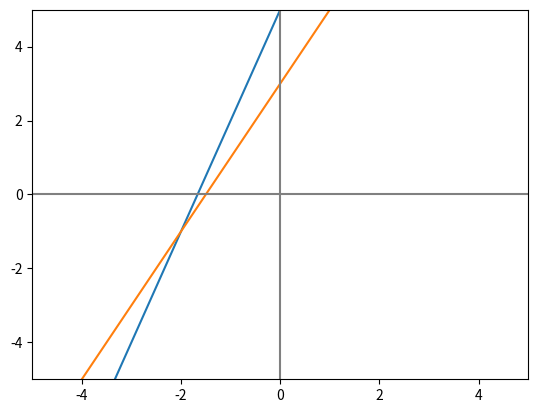

Python code for this plot:
#!/usr/bin/env python3
# -*- coding: utf-8 -*-
"""
Created on Sun Sep 20 10:22:33 2020

@author: fmurzone
"""
import numpy as np
import matplotlib.pyplot as plt

x = np.arange(-5,5)
y_1 = 3*x + 5
y_2 = 2*x + 3
plt.figure()

# Option 1: graphic
plt.plot(x, y_1)
plt.plot(x, y_2)

plt.xlim(-5,5)
plt.ylim(-5,5)

plt.axvline(x=0, color='grey')
plt.axhline(y=0, color='grey')
# Lines are crossing so the solution EXISTS

# Option 2: Build matrix system
A = np.array([[-3,1], [-2,1]])
B = np.array([[5], [3]])

sol = np.array([-2,-1])
print(A.dot(sol)) # == B

